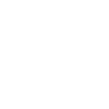
t = 0.00 s
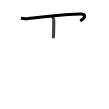
t = 1.75 s
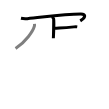
t = 3.50 s
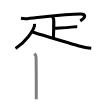
t = 5.50 s
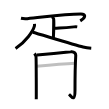
t = 7.25 s
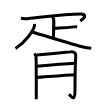
t = 9.00 s

The animated SVG that drew these frames (rendered in a browser with its animation timeline set to each time). Animation: 9 SMIL elements (animate=9); one cycle of 9.00 s.

<svg width="109px" height="109px" viewBox="0 0 px 109px" xmlns="http://www.w3.org/2000/svg" xmlns:xlink="http://www.w3.org/1999/xlink" xml:space="preserve" version="1.1"  baseProfile="full">
<path d="M20.97,18.34c2.03,0.41,3.46,0.6,6.28,0.33c16-1.5,35.97-4.67,53.69-4.67c6.06,0,4.06,4-0.69,6.84" style="fill:none;stroke:black;stroke-width:3;opacity:0">
  <animate attributeType="CSS" attributeName="opacity" from="0" to="1" begin="0s" dur="1s" repeatCount="0" fill="freeze" />
</path>
<path d="M51.62,16.67c1.09,0.33,1.74,1.5,1.96,2.17c0.22,0.67,0,15.22-0.22,19.39" style="fill:none;stroke:black;stroke-width:3;opacity:0">
  <animate attributeType="CSS" attributeName="opacity" from="0" to="1" begin="1s" dur="1s" repeatCount="0" fill="freeze" />
</path>
<path d="M54.13,28.37c7.12-0.5,9.12-0.5,19.85-1.5c1.73-0.16,2.18-0.17,3.26,0" style="fill:none;stroke:black;stroke-width:3;opacity:0">
  <animate attributeType="CSS" attributeName="opacity" from="0" to="1" begin="2s" dur="1s" repeatCount="0" fill="freeze" />
</path>
<path d="M34.5,23.79c0.05,0.59,0.11,1.52-0.11,2.37c-1.29,5-8.7,15.67-18.84,22.39" style="fill:none;stroke:black;stroke-width:3;opacity:0">
  <animate attributeType="CSS" attributeName="opacity" from="0" to="1" begin="3s" dur="1s" repeatCount="0" fill="freeze" />
</path>
<path d="M32.75,32.3c7.77,2.19,41.87,12.54,50.32,14.7c2.86,0.73,5.32,1.04,8.18,1.25" style="fill:none;stroke:black;stroke-width:3;opacity:0">
  <animate attributeType="CSS" attributeName="opacity" from="0" to="1" begin="4s" dur="1s" repeatCount="0" fill="freeze" />
</path>
<path d="M34.5,53.5c0.75,1,1.25,2,1.5,3s0.35,40.5,0.25,42.75" style="fill:none;stroke:black;stroke-width:3;opacity:0">
  <animate attributeType="CSS" attributeName="opacity" from="0" to="1" begin="5s" dur="1s" repeatCount="0" fill="freeze" />
</path>
<path d="M37,55c3-0.25,31.52-2.97,33.75-3.25c4-0.5,5.09,2.17,5,3.75C75.5,59.75,75,69.75,75,90c0,13-3.5,6.5-6,4.25" style="fill:none;stroke:black;stroke-width:3;opacity:0">
  <animate attributeType="CSS" attributeName="opacity" from="0" to="1" begin="6s" dur="1s" repeatCount="0" fill="freeze" />
</path>
<path d="M36.5,66.25c11.03-1,29.06-2.5,38.75-3" style="fill:none;stroke:black;stroke-width:3;opacity:0">
  <animate attributeType="CSS" attributeName="opacity" from="0" to="1" begin="7s" dur="1s" repeatCount="0" fill="freeze" />
</path>
<path d="M36.25,77.55c9.04-0.61,28.3-2.44,38.75-2.84" style="fill:none;stroke:black;stroke-width:3;opacity:0">
  <animate attributeType="CSS" attributeName="opacity" from="0" to="1" begin="8s" dur="1s" repeatCount="0" fill="freeze" />
</path>
</svg>
